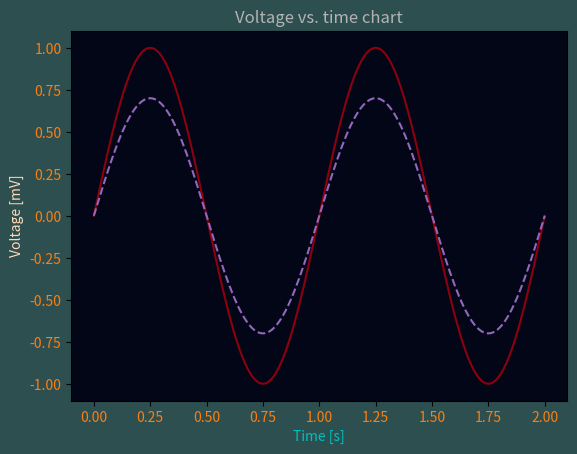

This chart was generated by the following Python code:
import matplotlib.pyplot as plt
import numpy as np

t = np.linspace(0.0, 2.0, 201)
s = np.sin(2 * np.pi * t)

# 1) RGB tuple:
fig, ax = plt.subplots(facecolor=(.18, .31, .31))
# 2) hex string:
# ax.set_facecolor('#eafff5')
ax.set_facecolor('#020617')
# 3) gray level string:
ax.set_title('Voltage vs. time chart', color='0.7')
# 4) single letter color string
ax.set_xlabel('Time [s]', color='c')
# 5) a named color:
ax.set_ylabel('Voltage [mV]', color='peachpuff')
# 6) a named xkcd color:
ax.plot(t, s, 'xkcd:crimson')
# 7) Cn notation:
ax.plot(t, .7*s, color='C4', linestyle='--')
# 8) tab notation:
ax.tick_params(labelcolor='tab:orange')


plt.show()